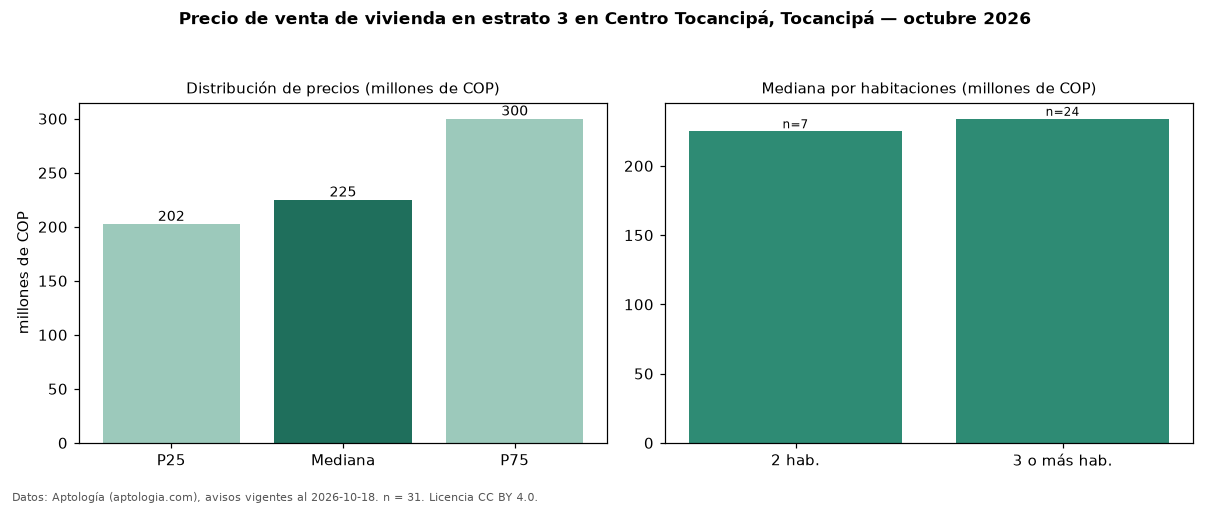

The file beside this chart, header and first rows:
seccion, metrica, valor, moneda, n
precio, p25, 202500000, COP, 31
precio, mediana, 225000000, COP, 31
precio, p75, 299950000, COP, 31
precio, minimo, 160000000, COP, 31
precio, maximo, 949999999, COP, 31
m2, mediana_precio_m2, 3333333, COP, 31
m2, area_mediana_m2, 61.0, m2, 31
admin, mediana_admin_mes, 168000, COP, 19
banos, mediana_banos, 2.0, , 
estrato, estrato_mas_frecuente, 3, , 31
habitaciones, 2, 225000000, COP, 7
habitaciones, 3+, 234000000, COP, 24
fuente, fecha_datos, 2026-10-18, , 
fuente, atribucion, https://www.aptologia.com/venta/tocancip…, , 
fuente, licencia, CC BY 4.0, , 
